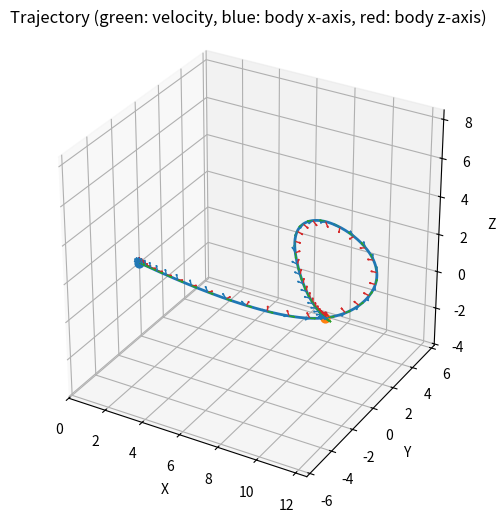

The matplotlib source for this figure:
import numpy as np
import math
from scipy.linalg import block_diag
from scipy.optimize import minimize

class Node():
    # flat output of drone = [x, y, z, psi], 
    # order of position polynomial = 7, order of psi polynomial = 3
    # assume psi is always along the velocity direction
    def __init__(self, pos, psi, con_vel=None, con_acc=None):
        x = pos[0]
        y = pos[1]
        z = pos[2]
        psi = psi
        con_vx = con_vel[0] if con_vel is not None else np.nan
        con_vy = con_vel[1] if con_vel is not None else np.nan
        con_vz = con_vel[2] if con_vel is not None else np.nan
        con_ax = con_acc[0] if con_acc is not None else np.nan
        con_ay = con_acc[1] if con_acc is not None else np.nan
        con_az = con_acc[2] if con_acc is not None else np.nan

        self.con_x = (x, con_vx, con_ax)
        self.con_y = (y, con_vy, con_ay)
        self.con_z = (z, con_vz, con_az)
        self.con_psi = (psi, )

        self.n_pos_con = len(self.con_x)
        self.n_psi_con = len(self.con_psi)

    def A(self, t):
        A_x = []
        A_y = []
        A_z = []
        A_psi = []

        for derivative_order in range(self.n_pos_con):
            row = []
            for i in range(10):
                if (i < derivative_order):
                    row.append(0)
                else:
                    entry = t**(i - derivative_order) * math.factorial(i) / math.factorial(i - derivative_order)
                    row.append(entry)
            A_x.append(row)
            A_y.append(row)
            A_z.append(row)

        for derivative_order in range(self.n_psi_con):
            row = []
            for i in range(3):
                if (i < derivative_order):
                    row.append(0)
                else:
                    entry = t**(i - derivative_order) * math.factorial(i) / math.factorial(i - derivative_order)
                    row.append(entry)
            A_psi.append(row)

        return np.array(A_x), np.array(A_y), np.array(A_z), np.array(A_psi)


class Segment():
    def __init__(
        self,
        start_node: Node,
        end_node: Node,
        duration: float,
        pos_derivative_costs: dict[int, float] | None = None,
        psi_derivative_costs: dict[int, float] | None = None,
    ):
        self._start_node = start_node
        self._end_node = end_node
        self._duration = duration
        self._poly_pos_order = 10
        self._poly_psi_order = 3
        self._pos_derivative_costs = pos_derivative_costs or {0:1, 1:0, 2:0, 3: 0, 4: 1}
        self._psi_derivative_costs = psi_derivative_costs or {0:100, 1: 100, 2: 4.0}
        self._get_b()
        self._get_A()
        self._get_Hessian()

    def build_new(self, duration):
        return Segment(
            start_node=self._start_node,
            end_node=self._end_node,
            duration=duration,
            pos_derivative_costs=self._pos_derivative_costs,
            psi_derivative_costs=self._psi_derivative_costs,
        )

    def H(self, tau):
        H_x = np.zeros((self._poly_pos_order, self._poly_pos_order))
        H_y = np.zeros((self._poly_pos_order, self._poly_pos_order))
        H_z = np.zeros((self._poly_pos_order, self._poly_pos_order))
        H_psi = np.zeros((self._poly_psi_order, self._poly_psi_order))

        def add_derivative_cost(H, poly_order, derivative_order, weight):
            if weight == 0.0:
                return
            if derivative_order < 0:
                return
            if derivative_order >= poly_order:
                return

            for i in range(derivative_order, poly_order):
                coeff_i = math.factorial(i) / math.factorial(i - derivative_order)
                for j in range(derivative_order, poly_order):
                    coeff_j = math.factorial(j) / math.factorial(j - derivative_order)
                    power = i + j - 2 * derivative_order + 1
                    H[i, j] += weight * coeff_i * coeff_j * (tau ** power) / power

        for derivative_order, weight in self._pos_derivative_costs.items():
            add_derivative_cost(H_x, self._poly_pos_order, int(derivative_order), float(weight))
            add_derivative_cost(H_y, self._poly_pos_order, int(derivative_order), float(weight))
            add_derivative_cost(H_z, self._poly_pos_order, int(derivative_order), float(weight))

        for derivative_order, weight in self._psi_derivative_costs.items():
            add_derivative_cost(H_psi, self._poly_psi_order, int(derivative_order), float(weight))

        return H_x, H_y, H_z, H_psi

    def _get_b(self):
        self.b_x = np.concatenate((self._start_node.con_x, self._end_node.con_x))
        self.b_y = np.concatenate((self._start_node.con_y, self._end_node.con_y))
        self.b_z = np.concatenate((self._start_node.con_z, self._end_node.con_z))
        self.b_psi = np.concatenate((self._start_node.con_psi, self._end_node.con_psi))

    def _get_A(self):
        A_x_left, A_y_left, A_z_left, A_psi_left = self._start_node.A(0)
        A_x_right, A_y_right, A_z_right, A_psi_right = self._end_node.A(self._duration)
        self.A_x = np.vstack((A_x_left, A_x_right))
        self.A_y = np.vstack((A_y_left, A_y_right))
        self.A_z = np.vstack((A_z_left, A_z_right))
        self.A_psi = np.vstack((A_psi_left, A_psi_right))
        
        
    def _get_Hessian(self):
        # Build Hessians from weighted integral costs of squared derivatives:
        # J = sum_k w_k * integral_0^T (d^k p / dt^k)^2 dt
        self.H_x, self.H_y, self.H_z, self.H_psi = self.H(self._duration)

    def solve(self):
        if np.isnan(self.b_x).any() or np.isnan(self.b_y).any() or np.isnan(self.b_z).any() or np.isnan(self.b_psi).any():
            raise ValueError("Segment.solve() expects fully specified b without NaN; run global b solve first.")

        self.coeffs_x = np.linalg.lstsq(self.A_x, self.b_x, rcond=None)[0]
        self.coeffs_y = np.linalg.lstsq(self.A_y, self.b_y, rcond=None)[0]
        self.coeffs_z = np.linalg.lstsq(self.A_z, self.b_z, rcond=None)[0]
        self.coeffs_psi = np.linalg.lstsq(self.A_psi, self.b_psi, rcond=None)[0]

        return self.coeffs_x, self.coeffs_y, self.coeffs_z, self.coeffs_psi
    

class Trajectory():
    def __init__(self, segments:list[Segment]):
        self._segments = segments
        self.b_x = np.concatenate([seg.b_x for seg in segments])
        self.b_y = np.concatenate([seg.b_y for seg in segments])
        self.b_z = np.concatenate([seg.b_z for seg in segments])
        self.b_psi = np.concatenate([seg.b_psi for seg in segments])
        self.A_x = block_diag(*[seg.A_x for seg in segments])
        self.A_y = block_diag(*[seg.A_y for seg in segments])
        self.A_z = block_diag(*[seg.A_z for seg in segments])
        self.A_psi = block_diag(*[seg.A_psi for seg in segments])
        self.H_x = block_diag(*[seg.H_x for seg in segments])
        self.H_y = block_diag(*[seg.H_y for seg in segments])
        self.H_z = block_diag(*[seg.H_z for seg in segments])
        self.H_psi = block_diag(*[seg.H_psi for seg in segments])
        self._find_C()
        self._solve_for_b_free()
        self._update_segments_b_from_global()
        self._solve_segments()
    
    def build_new(self, segment_times):
        new_segments = []
        for seg, new_time in zip(self._segments, segment_times):
            new_segments.append(seg.build_new(new_time))
        return Trajectory(new_segments)

    def _find_C(self):
        def rearrangement_matrix(b):
            known_idx = [i for i, val in enumerate(b) if not np.isnan(val)]
            free_idx = [i for i, val in enumerate(b) if np.isnan(val)]
            permutation = known_idx + free_idx
            C = np.eye(len(b))[permutation]
            return C
        
        self.C_x = rearrangement_matrix(self.b_x)
        self.C_y = rearrangement_matrix(self.b_y)
        self.C_z = rearrangement_matrix(self.b_z)
        self.C_psi = rearrangement_matrix(self.b_psi)

    def _solve_for_b_free(self):
        def build_R(C, A, H):
            A_pinv = np.linalg.pinv(A)
            return C @ A_pinv.T @ H @ A_pinv @ C.T

        def continuity_matrix(total_len, block_size, half_size):
            n_constraints = max(0, len(self._segments) - 1) * half_size
            E = np.zeros((n_constraints, total_len))
            row = 0
            for seg_idx in range(len(self._segments) - 1):
                right_start = seg_idx * block_size + half_size
                next_left_start = (seg_idx + 1) * block_size
                for d in range(half_size):
                    E[row, right_start + d] = 1.0
                    E[row, next_left_start + d] = -1.0
                    row += 1
            return E

        def solve_axis(b, C, R, block_size, half_size):
            known_mask = ~np.isnan(b)
            n_fixed = int(np.sum(known_mask))
            perm = np.argmax(C, axis=1)

            b_work = np.where(np.isnan(b), 0.0, b)
            b_perm = b_work[perm]
            b_f = b_perm[:n_fixed]

            n_total = b.shape[0]
            n_free = n_total - n_fixed
            if n_free <= 0:
                return b

            R_fp = R[:n_fixed, n_fixed:]
            R_pp = R[n_fixed:, n_fixed:]

            E_orig = continuity_matrix(n_total, block_size, half_size)
            E = E_orig @ C.T
            E_f = E[:, :n_fixed]
            E_p = E[:, n_fixed:]

            rhs_top = -R_fp.T @ b_f
            rhs_bottom = -E_f @ b_f

            if E_p.shape[0] > 0:
                KKT = np.block([
                    [R_pp, E_p.T],
                    [E_p, np.zeros((E_p.shape[0], E_p.shape[0]))],
                ])
                rhs = np.concatenate((rhs_top, rhs_bottom))
                try:
                    sol = np.linalg.solve(KKT, rhs)
                except np.linalg.LinAlgError:
                    sol = np.linalg.lstsq(KKT, rhs, rcond=None)[0]
                b_p = sol[:n_free]
            else:
                try:
                    b_p = np.linalg.solve(R_pp, rhs_top)
                except np.linalg.LinAlgError:
                    b_p = np.linalg.lstsq(R_pp, rhs_top, rcond=None)[0]

            b_perm[n_fixed:] = b_p
            return C.T @ b_perm

        R_x = build_R(self.C_x, self.A_x, self.H_x)
        R_y = build_R(self.C_y, self.A_y, self.H_y)
        R_z = build_R(self.C_z, self.A_z, self.H_z)
        R_psi = build_R(self.C_psi, self.A_psi, self.H_psi)

        self.b_x = solve_axis(self.b_x, self.C_x, R_x, len(self._segments[0].b_x), len(self._segments[0].b_x) // 2)
        self.b_y = solve_axis(self.b_y, self.C_y, R_y, len(self._segments[0].b_y), len(self._segments[0].b_y) // 2)
        self.b_z = solve_axis(self.b_z, self.C_z, R_z, len(self._segments[0].b_z), len(self._segments[0].b_z) // 2)
        self.b_psi = solve_axis(self.b_psi, self.C_psi, R_psi, len(self._segments[0].b_psi), len(self._segments[0].b_psi) // 2)

    def _update_segments_b_from_global(self):
        pos_offset = 0
        psi_offset = 0
        for seg in self._segments:
            pos_len = len(seg.b_x)
            psi_len = len(seg.b_psi)

            seg.b_x = self.b_x[pos_offset:pos_offset + pos_len].copy()
            seg.b_y = self.b_y[pos_offset:pos_offset + pos_len].copy()
            seg.b_z = self.b_z[pos_offset:pos_offset + pos_len].copy()
            seg.b_psi = self.b_psi[psi_offset:psi_offset + psi_len].copy()

            pos_offset += pos_len
            psi_offset += psi_len

    def _solve_segments(self):
        self.coeffs_x = []
        self.coeffs_y = []
        self.coeffs_z = []
        self.coeffs_psi = []
        for seg in self._segments:
            seg.solve()
            self.coeffs_x.append(seg.coeffs_x)
            self.coeffs_y.append(seg.coeffs_y)
            self.coeffs_z.append(seg.coeffs_z)
            self.coeffs_psi.append(seg.coeffs_psi)
        self.coeffs_x = np.concatenate(self.coeffs_x)
        self.coeffs_y = np.concatenate(self.coeffs_y)
        self.coeffs_z = np.concatenate(self.coeffs_z)
        self.coeffs_psi = np.concatenate(self.coeffs_psi)

    @staticmethod
    def _evaluate_poly(coeffs, t_values):
        powers = np.vander(t_values, N=len(coeffs), increasing=True)
        return powers @ coeffs

    @staticmethod
    def _evaluate_poly_derivative(coeffs, t_values, derivative_order=1):
        if derivative_order < 0:
            raise ValueError("derivative_order must be non-negative")
        if derivative_order == 0:
            return Trajectory._evaluate_poly(coeffs, t_values)

        d_coeffs = coeffs.astype(float).copy()
        for _ in range(derivative_order):
            if len(d_coeffs) <= 1:
                d_coeffs = np.array([0.0])
                break
            d_coeffs = np.array([i * d_coeffs[i] for i in range(1, len(d_coeffs))], dtype=float)

        powers = np.vander(t_values, N=len(d_coeffs), increasing=True)
        return powers @ d_coeffs

    @staticmethod
    def _set_equal_3d_axes(ax, x, y, z):
        x_min, x_max = np.min(x), np.max(x)
        y_min, y_max = np.min(y), np.max(y)
        z_min, z_max = np.min(z), np.max(z)

        x_mid = 0.5 * (x_min + x_max)
        y_mid = 0.5 * (y_min + y_max)
        z_mid = 0.5 * (z_min + z_max)

        half_range = 0.5 * max(x_max - x_min, y_max - y_min, z_max - z_min)
        if half_range == 0:
            half_range = 1.0

        ax.set_xlim(x_mid - half_range, x_mid + half_range)
        ax.set_ylim(y_mid - half_range, y_mid + half_range)
        ax.set_zlim(z_mid - half_range, z_mid + half_range)
        ax.set_box_aspect((1, 1, 1))

    @staticmethod
    def _safe_normalize_rows(vectors, eps=1e-9):
        norms = np.linalg.norm(vectors, axis=1, keepdims=True)
        norms = np.where(norms < eps, 1.0, norms)
        return vectors / norms

    @staticmethod
    def _compute_body_axes(accel_vec, yaw, gravity_vector):
        thrust_vec = accel_vec - gravity_vector.reshape(1, 3)
        b3 = Trajectory._safe_normalize_rows(thrust_vec)

        c1 = np.column_stack((np.cos(yaw), np.sin(yaw), np.zeros_like(yaw)))
        # Preserve direction sign to keep a right-handed body frame.
        b2 = np.cross(b3, c1)
        b2_norm = np.linalg.norm(b2, axis=1)

        singular = b2_norm < 1e-9
        if np.any(singular):
            ref_x = np.array([1.0, 0.0, 0.0])
            ref_y = np.array([0.0, 1.0, 0.0])
            b3_s = b3[singular]

            use_y = np.abs(b3_s @ ref_x) > 0.9
            ref = np.tile(ref_x, (b3_s.shape[0], 1))
            ref[use_y] = ref_y

            b2_fallback = np.cross(b3_s, ref)
            b2[singular] = b2_fallback

        b2 = Trajectory._safe_normalize_rows(b2)
        b1 = np.cross(b2, b3)
        b1 = Trajectory._safe_normalize_rows(b1)
        b3 = Trajectory._safe_normalize_rows(b3)

        return b1, b2, b3

    @staticmethod
    def _quat_from_rpy(roll, pitch, yaw):
        cr = np.cos(roll * 0.5)
        sr = np.sin(roll * 0.5)
        cp = np.cos(pitch * 0.5)
        sp = np.sin(pitch * 0.5)
        cy = np.cos(yaw * 0.5)
        sy = np.sin(yaw * 0.5)

        qx = sr * cp * cy - cr * sp * sy
        qy = cr * sp * cy + sr * cp * sy
        qz = cr * cp * sy - sr * sp * cy
        qw = cr * cp * cy + sr * sp * sy
        return np.column_stack((qx, qy, qz, qw))

    def sample_full_state(
        self,
        sampling_rate,
        gravity_vector=np.array([0.0, 0.0, -9.81]),
        include_terminal=True,
    ):
        if sampling_rate <= 0:
            raise ValueError("sampling_rate must be > 0")

        dt = 1.0 / float(sampling_rate)
        all_t = []
        all_x = []
        all_y = []
        all_z = []
        all_vx = []
        all_vy = []
        all_vz = []
        all_ax = []
        all_ay = []
        all_az = []
        all_jx = []
        all_jy = []
        all_jz = []
        all_yaw = []
        all_yaw_rate = []

        t_offset = 0.0
        for seg_idx, seg in enumerate(self._segments):
            n_samples = max(2, int(np.round(seg._duration * sampling_rate)) + 1)
            t_local = np.linspace(0.0, seg._duration, n_samples, endpoint=include_terminal)

            if seg_idx > 0 and t_local.size > 0:
                t_local = t_local[1:]

            if t_local.size == 0:
                t_offset += seg._duration
                continue

            all_t.append(t_offset + t_local)
            all_x.append(self._evaluate_poly(seg.coeffs_x, t_local))
            all_y.append(self._evaluate_poly(seg.coeffs_y, t_local))
            all_z.append(self._evaluate_poly(seg.coeffs_z, t_local))
            all_vx.append(self._evaluate_poly_derivative(seg.coeffs_x, t_local, derivative_order=1))
            all_vy.append(self._evaluate_poly_derivative(seg.coeffs_y, t_local, derivative_order=1))
            all_vz.append(self._evaluate_poly_derivative(seg.coeffs_z, t_local, derivative_order=1))
            all_ax.append(self._evaluate_poly_derivative(seg.coeffs_x, t_local, derivative_order=2))
            all_ay.append(self._evaluate_poly_derivative(seg.coeffs_y, t_local, derivative_order=2))
            all_az.append(self._evaluate_poly_derivative(seg.coeffs_z, t_local, derivative_order=2))
            all_jx.append(self._evaluate_poly_derivative(seg.coeffs_x, t_local, derivative_order=3))
            all_jy.append(self._evaluate_poly_derivative(seg.coeffs_y, t_local, derivative_order=3))
            all_jz.append(self._evaluate_poly_derivative(seg.coeffs_z, t_local, derivative_order=3))
            all_yaw.append(self._evaluate_poly(seg.coeffs_psi, t_local))
            all_yaw_rate.append(self._evaluate_poly_derivative(seg.coeffs_psi, t_local, derivative_order=1))

            t_offset += seg._duration

        if len(all_t) == 0:
            raise ValueError("No samples generated from trajectory")

        t = np.concatenate(all_t)
        x = np.concatenate(all_x)
        y = np.concatenate(all_y)
        z = np.concatenate(all_z)
        vx = np.concatenate(all_vx)
        vy = np.concatenate(all_vy)
        vz = np.concatenate(all_vz)
        ax = np.concatenate(all_ax)
        ay = np.concatenate(all_ay)
        az = np.concatenate(all_az)
        jx = np.concatenate(all_jx)
        jy = np.concatenate(all_jy)
        jz = np.concatenate(all_jz)
        yaw = np.concatenate(all_yaw)
        yaw_rate = np.concatenate(all_yaw_rate)

        pos = np.column_stack((x, y, z))
        vel = np.column_stack((vx, vy, vz))
        acc = np.column_stack((ax, ay, az))
        jerk = np.column_stack((jx, jy, jz))

        b1, b2, b3 = self._compute_body_axes(acc, yaw, gravity_vector)
        R = np.stack((b1, b2, b3), axis=2)

        rpy = np.zeros((len(t), 3))
        rpy[:, 0] = np.arctan2(R[:, 2, 1], R[:, 2, 2])
        rpy[:, 1] = np.arcsin(np.clip(-R[:, 2, 0], -1.0, 1.0))
        rpy[:, 2] = yaw

        if len(t) > 1:
            roll_unwrapped = np.unwrap(rpy[:, 0])
            pitch_unwrapped = np.unwrap(rpy[:, 1])
            yaw_unwrapped = np.unwrap(yaw)
            roll_rate = np.gradient(roll_unwrapped, t)
            pitch_rate = np.gradient(pitch_unwrapped, t)
            yaw_rate_num = np.gradient(yaw_unwrapped, t)
            rpy_rate = np.column_stack((roll_rate, pitch_rate, yaw_rate_num))
        else:
            rpy_rate = np.zeros((1, 3))

        quat = self._quat_from_rpy(rpy[:, 0], rpy[:, 1], rpy[:, 2])

        return {
            "sampling_rate": float(sampling_rate),
            "dt": dt,
            "t": t,
            "pos": pos,
            "vel": vel,
            "acc": acc,
            "jerk": jerk,
            "yaw": yaw,
            "yaw_rate": yaw_rate,
            "rpy": rpy,
            "rpy_rate": rpy_rate,
            "quat": quat,
            "body_x": b1,
            "body_y": b2,
            "body_z": b3,
            "full_state": np.hstack((pos, vel, rpy, rpy_rate)),
        }

    def visualize(
        self,
        num_points_per_segment=100,
        sampling_rate=None,
        show=True,
        ax=None,
        show_velocity=True,
        show_body_x=True,
        show_body_z=True,
        vector_stride=10,
        vector_scale=0.3,
        gravity_vector=np.array([0.0, 0.0, -9.81]),
    ):
        import matplotlib.pyplot as plt

        if sampling_rate is None:
            if num_points_per_segment < 2:
                raise ValueError("num_points_per_segment must be >= 2")
            durations = np.array([seg._duration for seg in self._segments], dtype=float)
            mean_duration = float(np.mean(durations)) if durations.size > 0 else 1.0
            mean_duration = max(mean_duration, 1e-9)
            sampling_rate = (num_points_per_segment - 1) / mean_duration

        sampled = self.sample_full_state(
            sampling_rate=sampling_rate,
            gravity_vector=gravity_vector,
            include_terminal=True,
        )

        x = sampled["pos"][:, 0]
        y = sampled["pos"][:, 1]
        z = sampled["pos"][:, 2]
        vx = sampled["vel"][:, 0]
        vy = sampled["vel"][:, 1]
        vz = sampled["vel"][:, 2]
        b1 = sampled["body_x"]
        b3 = sampled["body_z"]

        created_fig = False
        if ax is None:
            fig = plt.figure(figsize=(8, 6))
            ax = fig.add_subplot(111, projection='3d')
            created_fig = True
        else:
            fig = ax.figure

        ax.plot(x, y, z, linewidth=2)
        ax.scatter([x[0]], [y[0]], [z[0]], s=40)
        ax.scatter([x[-1]], [y[-1]], [z[-1]], s=40)

        sample_idx = np.arange(0, len(x), max(1, int(vector_stride)))

        if show_velocity:
            ax.quiver(
                x[sample_idx], y[sample_idx], z[sample_idx],
                vx[sample_idx], vy[sample_idx], vz[sample_idx],
                length=vector_scale,
                normalize=True,
                color='tab:green',
                linewidth=1.0,
            )

        if show_body_x:
            ax.quiver(
                x[sample_idx], y[sample_idx], z[sample_idx],
                b1[sample_idx, 0], b1[sample_idx, 1], b1[sample_idx, 2],
                length=vector_scale,
                normalize=True,
                color='tab:blue',
                linewidth=1.0,
            )

        if show_body_z:
            ax.quiver(
                x[sample_idx], y[sample_idx], z[sample_idx],
                b3[sample_idx, 0], b3[sample_idx, 1], b3[sample_idx, 2],
                length=vector_scale,
                normalize=True,
                color='tab:red',
                linewidth=1.0,
            )

        ax.set_xlabel('X')
        ax.set_ylabel('Y')
        ax.set_zlabel('Z')
        ax.set_title('Trajectory (green: velocity, blue: body x-axis, red: body z-axis)')
        self._set_equal_3d_axes(ax, x, y, z)

        if show and created_fig:
            plt.show()

        return fig, ax, np.column_stack((x, y, z))

        
if __name__ == "__main__":
    node1 = Node(pos=[0, 0, 0], con_vel=[0, 0, 0], con_acc=[0, 0, 0], psi=np.pi)
    node2 = Node(pos=[10, 0, 0], psi=np.pi,)
    node3 = Node(pos=[12.5, 0, 2.5], psi=np.pi, )
    node4 = Node(pos=[10, 0, 5], psi=np.pi, con_vel=[-12, 0, 0])
    node5 = Node(pos=[8.5, 0, 2.5], psi=np.pi, )
    node6 = Node(pos=[10, 0, 0], con_vel=[0, 0, 0], con_acc=[0, 0, 0], psi=np.pi, )
    segment = Segment(node1, node2, duration=1)
    segment2 = Segment(node2, node3, duration=.25)
    segment3 = Segment(node3, node4, duration=.35)
    segment4 = Segment(node4, node5, duration=.35)
    segment5 = Segment(node5, node6, duration=1)
    segments = [segment, segment2, segment3, segment4, segment5]
    trajectory = Trajectory(segments)
    print(
        "max_velocity_x:", max([seg.b_x[1] for seg in trajectory._segments]),
        "max_velocity_y:", max([seg.b_y[1] for seg in trajectory._segments]),
        "max_velocity_z:", max([seg.b_z[1] for seg in trajectory._segments]),
        "max_acceleration_x:", max([seg.b_x[2] for seg in trajectory._segments]),
        "max_acceleration_y:", max([seg.b_y[2] for seg in trajectory._segments]),
        "max_acceleration_z:", max([seg.b_z[2] for seg in trajectory._segments]),
        "min_acceleration_x:", min([seg.b_x[2] for seg in trajectory._segments]),
        "min_acceleration_y:", min([seg.b_y[2] for seg in trajectory._segments]),
        "min_acceleration_z:", min([seg.b_z[2] for seg in trajectory._segments]),
        )
    trajectory.visualize(show=True)
    trajectory.build_new(segment_times=[1, 0.25, 0.35, 0.35, 1]).visualize(show=True)
